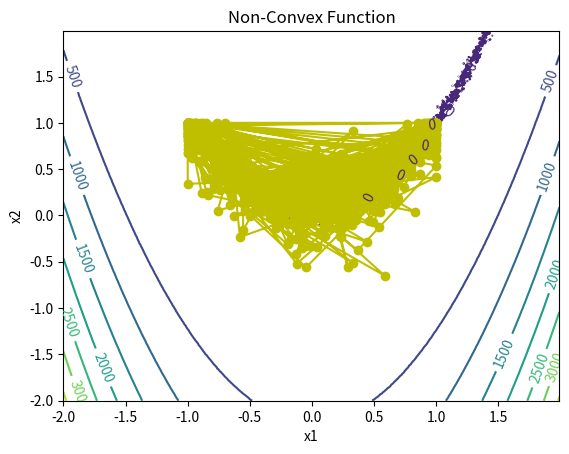
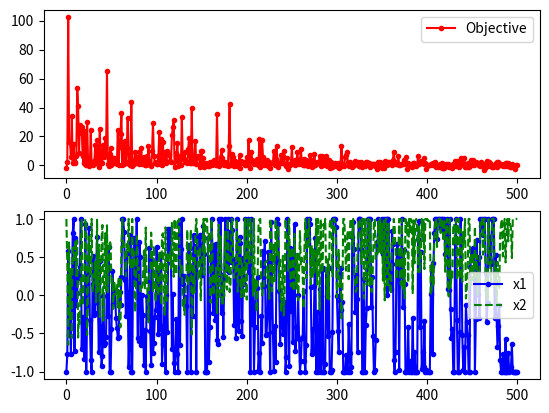

The script that saved these images, in order:
## Generate a contour plot
# Import some other libraries that we'll need
# matplotlib and numpy packages must also be installed
import numpy as np
import matplotlib.pyplot as plt
import random
import math
from random import seed, gauss

# define objective function
def f(x):
    x1 = x[0]
    x2 = x[1]
    obj = (1 - x2) ** 2 + 100 * (x2 - x1 ** 2) ** 2+gauss(0,1)
    return obj

# Start location
x_start = [0,0]

# Design variables at mesh points
i1 = np.arange(-2.0, 2.0, 0.01)
i2 = np.arange(-2.0, 2.0, 0.01)
x1m, x2m = np.meshgrid(i1, i2)
fm = np.zeros(x1m.shape)
print(x1m.shape[0])
for i in range(x1m.shape[0]):
    for j in range(x1m.shape[1]):
        fm[i][j] = (1 - x1m[i][j]) ** 2 + 100 * (x2m[i][j] - x1m[i][j] ** 2) ** 2 + gauss(0,1)

# Create a contour plot
plt.figure()
# Specify contour lines
#lines = range(2,52,2)
# Plot contours
CS = plt.contour(x1m, x2m, fm)#,lines)
# Label contours
plt.clabel(CS, inline=1, fontsize=10)
# Add some text to the plot
plt.title('Non-Convex Function')
plt.xlabel('x1')
plt.ylabel('x2')

##################################################
# Simulated Annealing
##################################################
# Number of cycles
n = 500
# Number of trials per cycle
m = 50
# Number of accepted solutions
na = 0.0
# Probability of accepting worse solution at the start
p1 = 0.7
# Probability of accepting worse solution at the end
p50 = 0.001
# Initial temperature
t1 = -1.0/math.log(p1)
# Final temperature
t50 = -1.0/math.log(p50)
# Fractional reduction every cycle
frac = (t50/t1)**(1.0/(n-1.0))
# Initialize x
x = np.zeros((n+1,2))
x[0] = x_start
xi = np.zeros(2)
xi = x_start
na = na + 1.0
# Current best results so far
xc = np.zeros(2)
xc = x[0]
fc = f(xi)
fs = np.zeros(n+1)
fs[0] = fc
# Current temperature
t = t1
iteration_count = 0
# DeltaE Average
DeltaE_avg = 0.0
for i in range(n):
    print('Cycle: ' + str(i) + ' with Temperature: ' + str(t))
    for j in range(m):
        # Generate new trial points
        xi[0] = xc[0] + random.random() - 0.5
        xi[1] = xc[1] + random.random() - 0.5
        # Clip to upper and lower bounds
        xi[0] = max(min(xi[0],1.0),-1.0)
        xi[1] = max(min(xi[1],1.0),-1.0)
        DeltaE = abs(f(xi)-fc)
        iteration_count +=1
        if (f(xi)>fc):
            # Initialize DeltaE_avg if a worse solution was found
            #   on the first iteration
            if (i==0 and j==0): DeltaE_avg = DeltaE
            # objective function is worse
            # generate probability of acceptance
            p = math.exp(-DeltaE/(DeltaE_avg * t))
            # determine whether to accept worse point
            if (random.random()<p):
                # accept the worse solution
                accept = True
            else:
                # don't accept the worse solution
                accept = False
        else:
            # objective function is lower, automatically accept
            accept = True
        if (accept==True):
            # update currently accepted solution
            xc[0] = xi[0]
            xc[1] = xi[1]
            fc = f(xc)
            # increment number of accepted solutions
            na = na + 1.0
            # update DeltaE_avg
            DeltaE_avg = (DeltaE_avg * (na-1.0) +  DeltaE) / na
    # Record the best x values at the end of every cycle
    x[i+1][0] = xc[0]
    x[i+1][1] = xc[1]
    fs[i+1] = fc
    # Lower the temperature for next cycle
    t = frac * t

print(iteration_count)

# print solution
print('Best solution: ' + str(xc))
print('Best objective: ' + str(fc))

plt.plot(x[:,0],x[:,1],'y-o')
#plt.savefig('contour.png')

fig = plt.figure()
ax1 = fig.add_subplot(211)
ax1.plot(fs,'r.-')
ax1.legend(['Objective'])
ax2 = fig.add_subplot(212)
ax2.plot(x[:,0],'b.-')
ax2.plot(x[:,1],'g--')
ax2.legend(['x1','x2'])

# Save the figure as a PNG
#plt.savefig('iterations.png')

plt.show()
